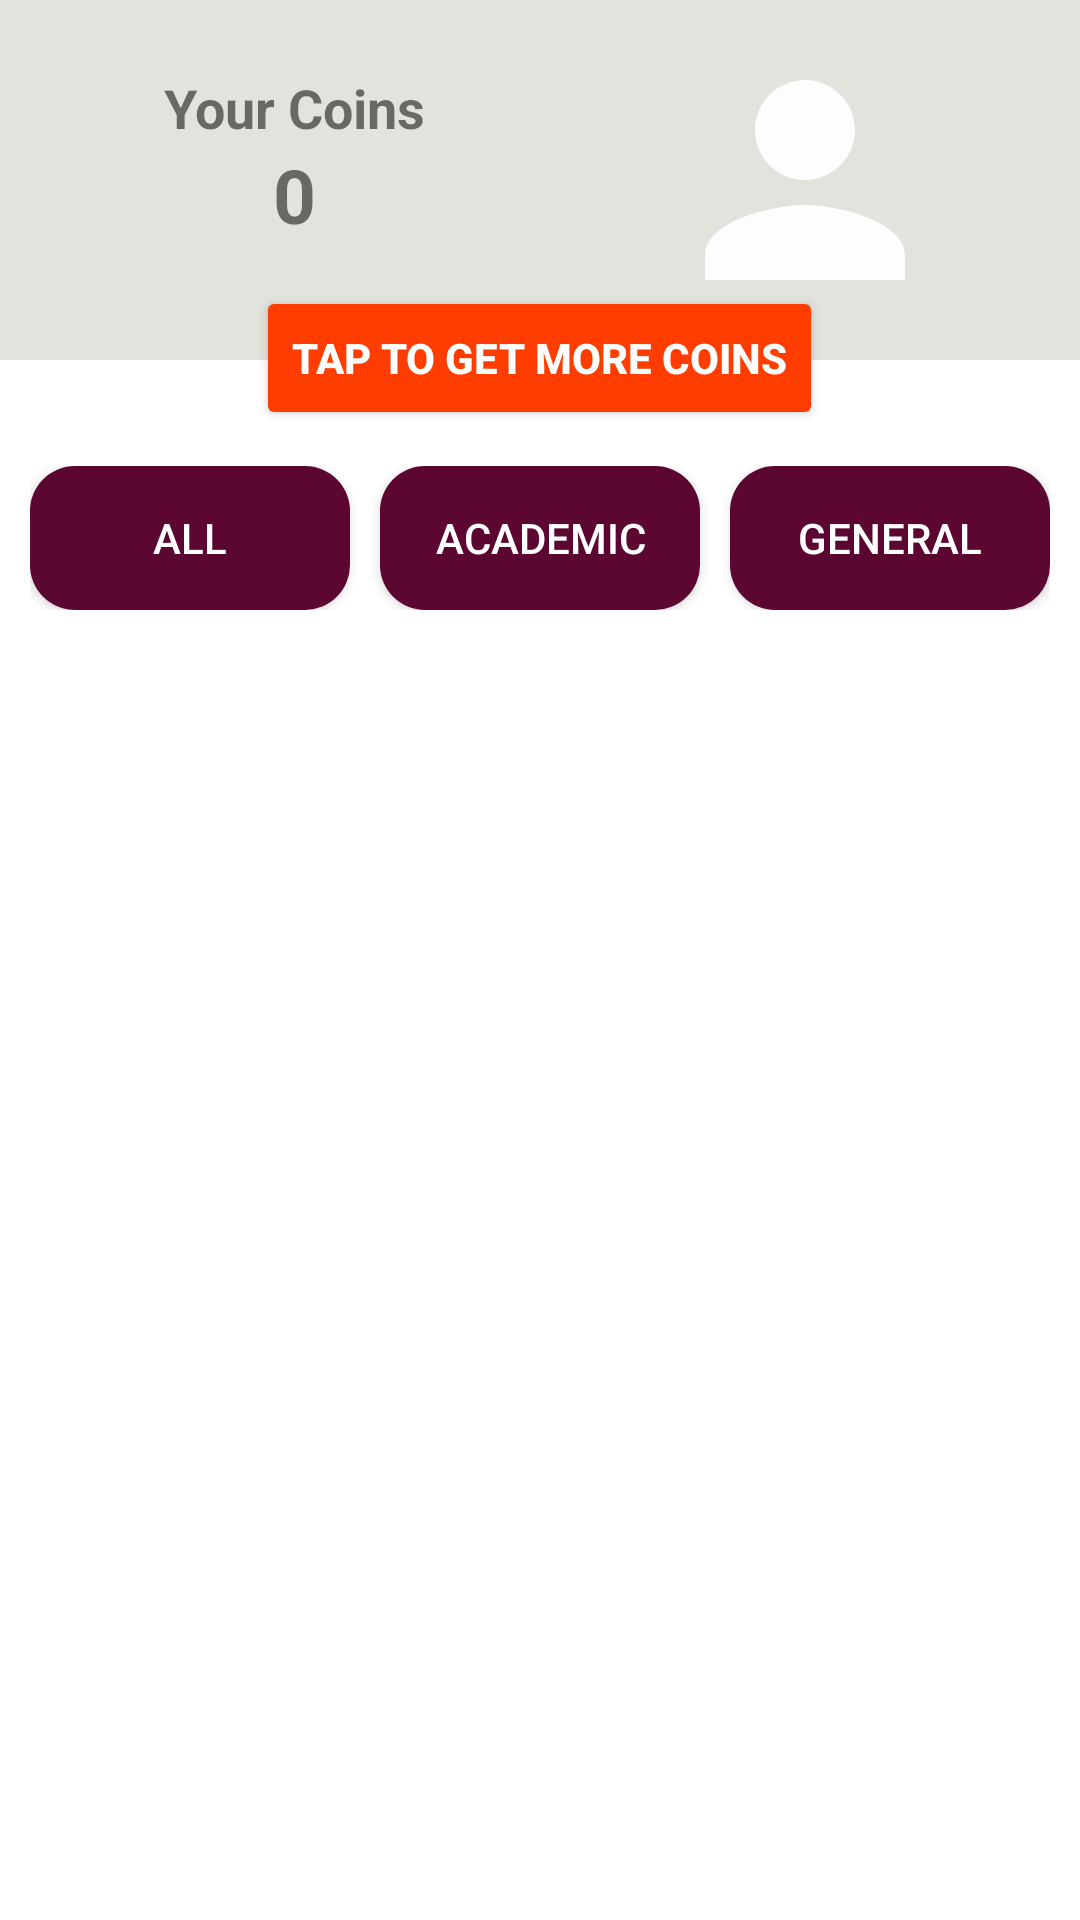

Reconstruct the res/layout file that produces this screen, plus the resources it refers to.
<!-- AndroidManifest.xml: application theme AppTheme -->
<!-- res/layout/fragment_home.xml -->
<?xml version="1.0" encoding="utf-8"?>
<LinearLayout xmlns:android="http://schemas.android.com/apk/res/android"
    xmlns:tools="http://schemas.android.com/tools"
    android:layout_width="match_parent"
    android:layout_height="match_parent"
    android:layout_gravity="center"
    android:background="@color/white"
    android:orientation="vertical"
    tools:context=".HomeFragment">

    


    <LinearLayout
        android:layout_width="match_parent"
        android:layout_height="wrap_content"
        android:background="@color/gray"
        android:backgroundTint="@color/gray"
        android:orientation="horizontal"
        android:padding="10dp">

        <LinearLayout
            android:layout_width="150dp"
            android:layout_height="wrap_content"
            android:layout_gravity="center"
            android:layout_weight="1"
            android:orientation="vertical">

            <TextView
                android:id="@+id/textView2"
                android:layout_width="match_parent"
                android:layout_height="wrap_content"
                android:layout_weight="1"
                android:text="@string/coin_heading"
                android:textAlignment="center"
                android:textSize="18sp"
                android:textStyle="bold" />

            <TextView
                android:id="@+id/coin"
                android:layout_width="match_parent"
                android:layout_height="48dp"
                android:layout_weight="1"
                android:text="@string/coin"
                android:textAlignment="center"
                android:textSize="25sp"
                android:textStyle="bold" />
        </LinearLayout>

        <ImageView
            android:id="@+id/imageView5"
            android:layout_width="137dp"
            android:layout_height="100dp"
            android:layout_weight="1"
            android:src="@drawable/icon_person"
            tools:srcCompat="@drawable/icon_person" />
    </LinearLayout>

    <Button

        android:id="@+id/getCoin"
        android:layout_width="wrap_content"
        android:layout_height="wrap_content"
        android:layout_gravity="center"
        android:layout_marginTop="-25dp"
        android:backgroundTint="@color/orange"
        android:gravity="center"
        android:text="@string/getCoin"
        android:textAlignment="center"
        android:textColor="@color/white"
        android:textColorLink="@color/white"
        android:textSize="14sp"
        android:textStyle="bold" />

    <LinearLayout
        android:id="@+id/buttonLayout"
        android:layout_width="match_parent"
        android:layout_height="wrap_content"
        android:layout_marginTop="12dp"
        android:layout_marginBottom="10dp"
        android:orientation="horizontal"
        android:paddingStart="10dp"
        android:paddingEnd="10dp">

        
        <Button
            android:id="@+id/All"
            android:layout_width="0dp"
            android:layout_height="match_parent"
            android:layout_marginEnd="5dp"
            android:layout_weight="1"
            android:background="@drawable/button_border"
            android:text="All"
            android:textColor="@color/white" />

        
        <Button
            android:id="@+id/button5"
            android:layout_width="0dp"
            android:layout_height="match_parent"
            android:layout_marginStart="5dp"
            android:layout_marginEnd="5dp"
            android:layout_weight="1"
            android:background="@drawable/button_border"
            android:text="Academic"
            android:textColor="@color/white" />

        
        <Button
            android:id="@+id/button6"
            android:layout_width="0dp"
            android:layout_height="match_parent"
            android:layout_marginStart="5dp"
            android:layout_weight="1"
            android:background="@drawable/button_border"
            android:text="General"
            android:textColor="@color/white" />
    </LinearLayout>

    
    <androidx.recyclerview.widget.RecyclerView
        android:id="@+id/recycler_view"
        android:layout_width="match_parent"
        android:layout_height="0dp"
        android:layout_weight="1"
        tools:listitem="@layout/activity_book_list" />

</LinearLayout>
<!-- res/layout/activity_book_list.xml (included above) -->
<?xml version="1.0" encoding="utf-8"?>
<RelativeLayout xmlns:android="http://schemas.android.com/apk/res/android"
    xmlns:app="http://schemas.android.com/apk/res-auto"
    xmlns:tools="http://schemas.android.com/tools"
    android:layout_width="match_parent"
    android:layout_height="wrap_content"
    android:layout_marginBottom="5dp"
    android:background="@color/white"
    android:padding="12dp">

    <ImageView
        android:id="@+id/imageView"
        android:layout_width="120dp"
        android:layout_height="120dp"
        android:layout_alignParentStart="true"
        android:layout_marginVertical="3dp"
        android:layout_marginStart="5dp"
        android:contentDescription="Book Image"
        app:srcCompat="@drawable/add_24"
        tools:srcCompat="@drawable/add_24" />

    <TextView
        android:id="@+id/bookname"
        android:layout_width="wrap_content"
        android:layout_height="wrap_content"
        android:layout_alignParentTop="true"
        android:layout_marginStart="10dp"
        android:layout_marginTop="8dp"
        android:layout_marginEnd="20dp"
        android:layout_toStartOf="@id/favorite"
        android:layout_toEndOf="@+id/imageView"
        android:maxLines="2"
        android:text="bookName"
        android:textColor="@color/black"
        android:textSize="17sp"
        android:textStyle="bold" />

    <ImageView
        android:id="@+id/favorite"
        android:layout_width="25dp"
        android:layout_height="25dp"
        android:layout_alignParentEnd="true"
        android:layout_marginTop="10dp"
        android:layout_marginEnd="20dp"
        app:srcCompat="@drawable/star_outline_24" />

    <ImageView
        android:id="@+id/iconlocation"
        android:layout_width="24dp"
        android:layout_height="24dp"
        android:layout_below="@+id/bookname"
        android:layout_marginStart="5dp"
        android:layout_marginTop="8dp"
        android:layout_marginEnd="10dp"
        android:layout_toEndOf="@+id/imageView"
        android:scaleType="fitCenter"
        android:src="@drawable/location_on_24" />

    <TextView
        android:id="@+id/location"
        android:layout_width="wrap_content"
        android:layout_height="wrap_content"
        android:layout_below="@+id/iconlocation"
        android:layout_alignStart="@+id/iconlocation"
        android:layout_alignEnd="@+id/bookname"
        android:layout_marginStart="23dp"
        android:layout_marginTop="-22dp"
        android:layout_marginEnd="-23dp"
        android:gravity="bottom"
        android:maxLines="1"
        android:text="Karachi"
        android:textSize="14sp"
        android:textStyle="italic" />

    <TextView
        android:id="@+id/price"
        android:layout_width="wrap_content"
        android:layout_height="wrap_content"
        android:layout_below="@+id/bookname"
        android:layout_alignStart="@+id/bookname"
        android:layout_marginStart="5dp"
        android:layout_marginTop="34dp"
        android:maxLines="1"
        android:text="price"
        android:textColor="@color/theme"
        android:textSize="16sp"
        android:textStyle="bold" />

    <TextView
        android:id="@+id/datetime"
        android:layout_width="wrap_content"
        android:layout_height="wrap_content"
        android:layout_below="@+id/price"
        android:layout_alignStart="@+id/bookname"
        android:layout_marginTop="2dp"
        android:maxLines="1"
        android:text="27-oct-2023"
        android:textSize="14sp" />
</RelativeLayout>
<!-- resources referenced by this layout -->
<resources>
  <color name="black">#FF000000</color>
  <color name="gray">#e2e3dd</color>
  <color name="orange">#FF3D00</color>
  <color name="theme">#5C0632</color>
  <color name="white">#FFFFFFFF</color>
  <!-- drawable button_border (drawable) -->
  <shape xmlns:android="http://schemas.android.com/apk/res/android">
      <solid android:color="@color/theme" />
      <corners android:radius="15dp" />
  
  </shape>
  <!-- drawable icon_person (drawable) -->
  <vector android:height="24dp" android:tint="#FFFCFD"
      android:viewportHeight="24" android:viewportWidth="24"
      android:width="24dp" xmlns:android="http://schemas.android.com/apk/res/android">
      <path android:fillColor="@android:color/white" android:pathData="M12,12c2.21,0 4,-1.79 4,-4s-1.79,-4 -4,-4 -4,1.79 -4,4 1.79,4 4,4zM12,14c-2.67,0 -8,1.34 -8,4v2h16v-2c0,-2.66 -5.33,-4 -8,-4z"/>
  </vector>
  <!-- drawable star_outline_24 (drawable) -->
  <vector android:height="24dp" android:tint="#310707"
      android:viewportHeight="24" android:viewportWidth="24"
      android:width="24dp" xmlns:android="http://schemas.android.com/apk/res/android">
      <path android:fillColor="@android:color/white" android:pathData="M22,9.24l-7.19,-0.62L12,2 9.19,8.63 2,9.24l5.46,4.73L5.82,21 12,17.27 18.18,21l-1.63,-7.03L22,9.24zM12,15.4l-3.76,2.27 1,-4.28 -3.32,-2.88 4.38,-0.38L12,6.1l1.71,4.04 4.38,0.38 -3.32,2.88 1,4.28L12,15.4z"/>
  </vector>
  <string name="coin">0</string>
  <string name="coin_heading">Your Coins</string>
  <string name="getCoin">Tap to Get More Coins</string>
  <style name="AppTheme" parent="Theme.AppCompat.Light.DarkActionBar">
          
          <item name="colorPrimary">@color/app_theme_color</item>
          <item name="colorPrimaryDark">@color/app_theme_color</item>
          <item name="colorAccent">@color/app_theme_color</item>
      </style>
  <color name="app_theme_color">#5C0632</color>
</resources>
